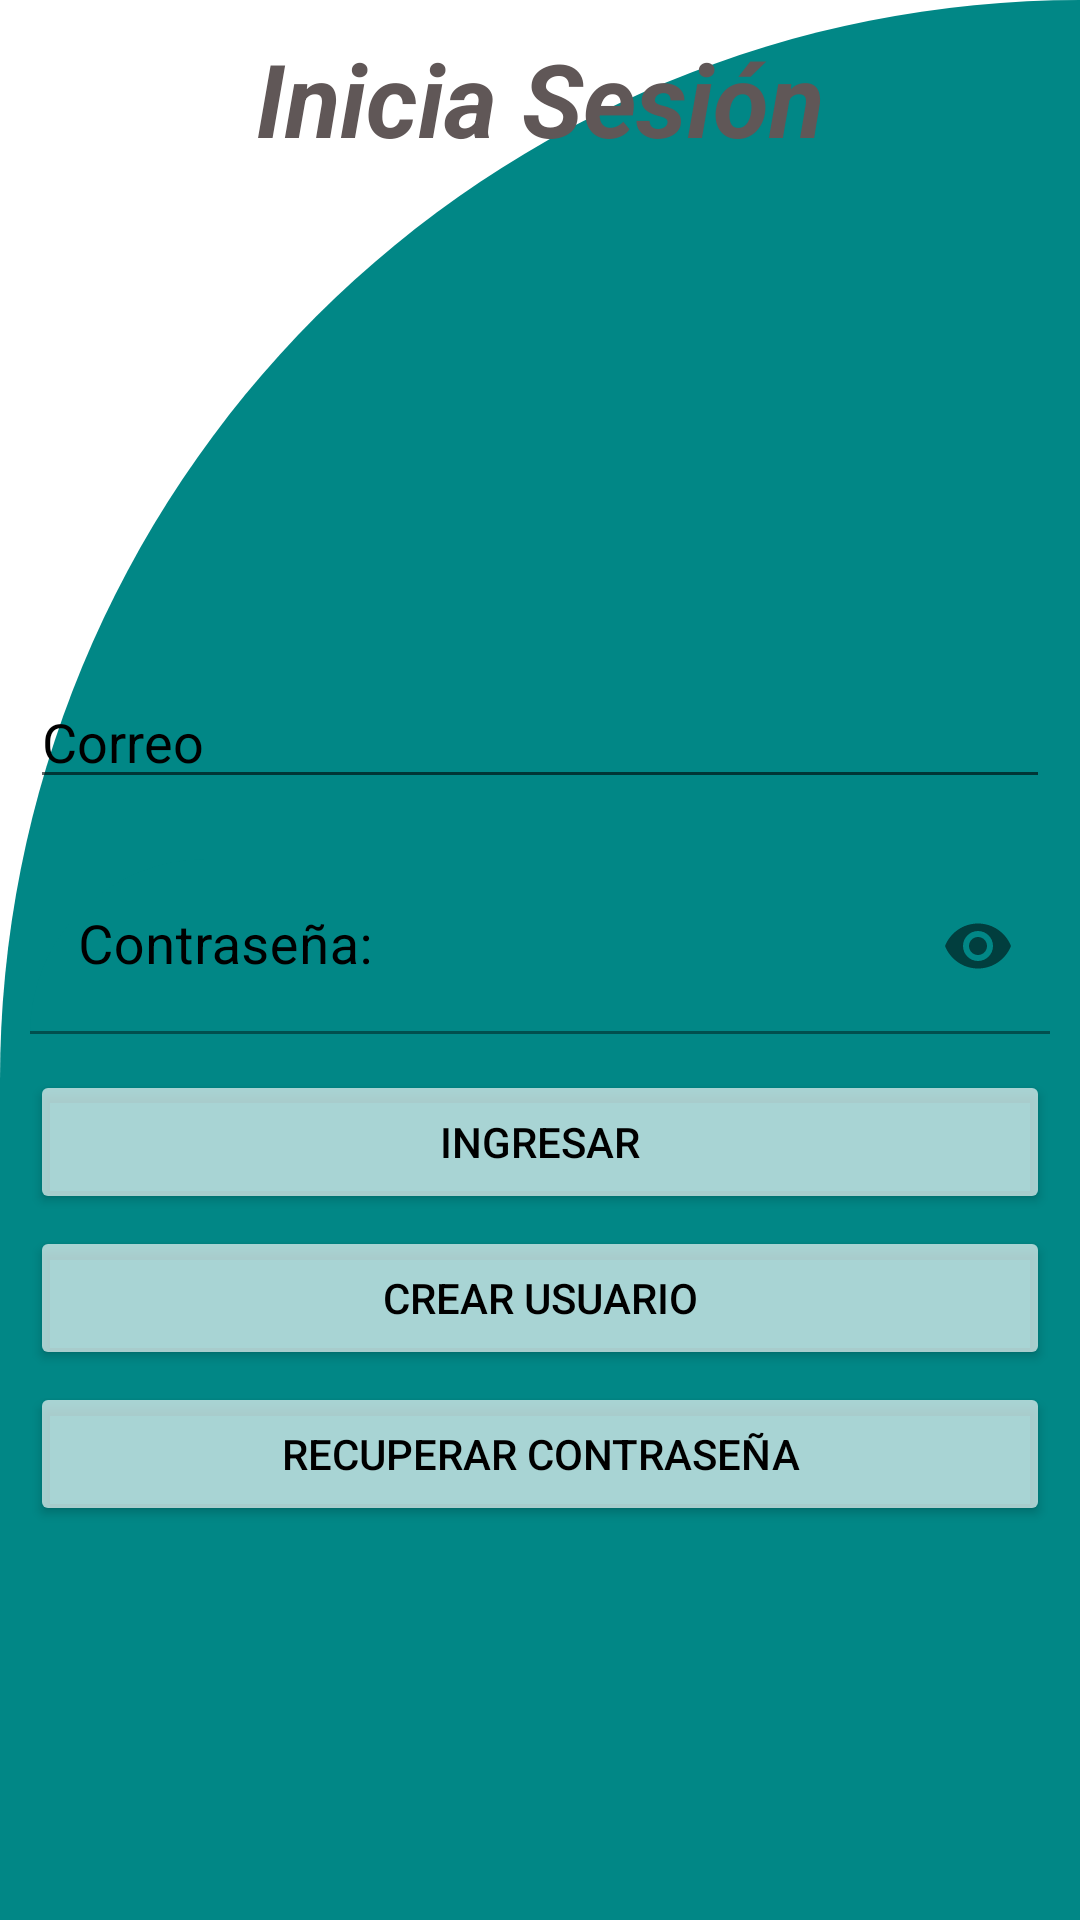

Produce the Android XML layout that renders to this screen, including the resource entries it uses.
<!-- AndroidManifest.xml: application theme Theme.ProyectoFinalPM1 -->
<!-- res/layout/activity_login.xml -->
<?xml version="1.0" encoding="utf-8"?>
<LinearLayout xmlns:android="http://schemas.android.com/apk/res/android"
    xmlns:app="http://schemas.android.com/apk/res-auto"
    xmlns:tools="http://schemas.android.com/tools"
    android:layout_width="match_parent"
    android:layout_height="match_parent"
    android:orientation="vertical"
    android:background="@drawable/cut_card_backround"
    tools:context=".ActivityControl.ActivityLogin">

    <TextView
        android:id="@+id/arroz"
        android:layout_width="match_parent"
        android:layout_height="48dp"
        android:layout_margin="10dp"
        android:text="Inicia Sesión"
        android:textAlignment="center"
        android:textAppearance="@style/TextAppearance.AppCompat.Display1"
        android:textColor="#605757"
        android:textSize="34sp"
        android:textStyle="bold|italic" />

    <ImageView
        android:id="@+id/imgvArroz"
        android:layout_width="match_parent"
        android:layout_height="147dp"
        app:srcCompat="@drawable/logo1" />

    <EditText
        android:id="@+id/txtLoginCorreo"
        android:layout_width="match_parent"
        android:layout_height="wrap_content"
        android:ems="10"
        android:layout_margin="10dp"
        android:textColor="@android:color/black"
        android:textColorHint="@android:color/black"
        android:hint="Correo"
        android:inputType="textEmailAddress" />


    <com.google.android.material.textfield.TextInputLayout
        android:id="@+id/txtLoginContra"
        android:layout_width="match_parent"
        android:layout_height="wrap_content"
        android:layout_margin="10dp"
        android:textColorHint="@color/black"
        android:ems="10"
        app:endIconMode="password_toggle">

        <com.google.android.material.textfield.TextInputEditText
            android:layout_width="match_parent"
            android:layout_height="wrap_content"
            android:inputType="textPassword"
            android:textColor="@color/black"
            android:textSize="18dp"
            android:textColorHint="@android:color/black"
            android:background="@drawable/cut_card_backround"
            android:hint="Contraseña:" />
    </com.google.android.material.textfield.TextInputLayout>

    <Button
        android:id="@+id/btnLoginIng"
        android:layout_width="match_parent"
        android:layout_height="wrap_content"
        android:layout_marginHorizontal="10dp"
        android:layout_marginVertical="2dp"
        android:backgroundTint="#ABFBFBFB"
        android:text="Ingresar"
        android:textColor="#000000"
        app:icon="@drawable/telefono_inteligente"
        app:iconTint="@color/common_google_signin_btn_text_dark_disabled"
        app:iconTintMode="screen" />

    <Button
        android:id="@+id/btnLoginReg"
        android:layout_width="match_parent"
        android:layout_height="wrap_content"
        android:layout_marginHorizontal="10dp"
        android:layout_marginVertical="2dp"
        android:backgroundTint="#ABFBFBFB"
        android:text="Crear Usuario"
        android:textColor="#000000"
        app:icon="@drawable/agregar_usuario"
        app:iconTint="@color/common_google_signin_btn_text_dark_disabled"
        app:iconTintMode="screen" />

    <Button
        android:id="@+id/btnLoginRecu"
        android:layout_width="match_parent"
        android:layout_height="wrap_content"
        android:layout_marginHorizontal="10dp"
        android:layout_marginVertical="2dp"
        android:backgroundTint="#ABFBFBFB"
        android:text="Recuperar Contraseña"
        android:textColor="#000000"
        app:icon="@drawable/contrasena"
        app:iconTint="@color/common_google_signin_btn_text_dark_disabled"
        app:iconTintMode="screen" />

</LinearLayout>
<!-- resources referenced by this layout -->
<resources>
  <!-- drawable contrasena: png bitmap (drawable, 2439 bytes) -->
  <!-- drawable cut_card_backround (drawable) -->
  <?xml version="1.0" encoding="utf-8"?>
  <shape xmlns:android="http://schemas.android.com/apk/res/android">
  
      android:shape="rectangle">
  
      <solid android:color="@color/teal_700" />
  
      <corners
          android:topLeftRadius="400dp"
          android:topRightRadius="0dp"
          />
  
  </shape>
  <!-- drawable telefono_inteligente: png bitmap (drawable, 3284 bytes) -->
  <style name="Theme.ProyectoFinalPM1" parent="Theme.MaterialComponents.DayNight.DarkActionBar">
          
          <item name="colorPrimary">@color/purple_500</item>
          <item name="colorPrimaryVariant">@color/purple_700</item>
          <item name="colorOnPrimary">@color/white</item>
          
          <item name="colorSecondary">@color/teal_200</item>
          <item name="colorSecondaryVariant">@color/teal_700</item>
          <item name="colorOnSecondary">@color/black</item>
          
          <item name="android:statusBarColor" tools:targetApi="l">?attr/colorPrimaryVariant</item>
          
      </style>
  <!-- not gathered from this repository: default colours our renderer supplied (Android Studio template values) -->
  <color name="purple_500">#FF6200EE</color>
  <color name="purple_700">#FF3700B3</color>
  <color name="teal_200">#FF03DAC5</color>
  <color name="teal_700">#FF018786</color>
  <color name="black">#FF000000</color>
  <color name="white">#FFFFFFFF</color>
</resources>
